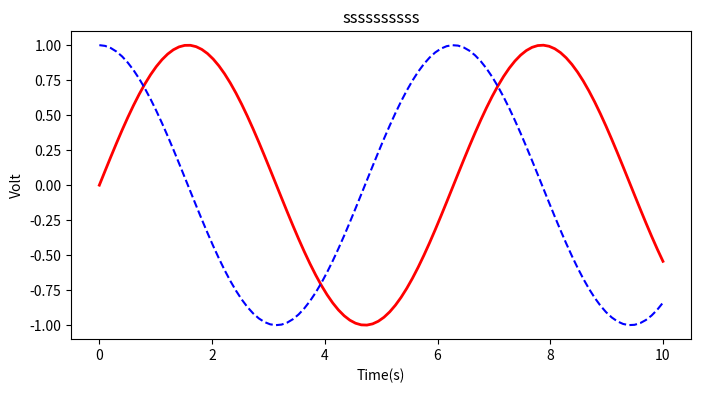

Reproduce this figure in Python. (Note: this script raises an exception after producing the figure.)

import matplotlib.pyplot as plt
import numpy as np

x = np.linspace(0, 10, 100)  #linspac 方法是从0-10中产生100个数
y = np.sin(x)
z = np.cos(x)
# b = np.math(0)
plt.figure(figsize=(8,4))   #调用figure创建一个绘图对象，并且使它成为当前的绘图对象,整个图像就是一个figure对象
                            #figsize参数可以指定绘图对象的宽度和高度，单位为英寸；
                            # dpi参数指定绘图对象的分辨率，即每英寸多少个像素，缺省值为80。因此本例中所创建的图表窗口的宽度为8*80 = 640像素

#下面的两行程序通过调用plot函数在当前的绘图对象中进行绘图
plt.plot(x,y,label="$sin(x)$",color="red",linewidth=2)
plt.plot(x,z,"b--",label="$cos(x)$")
# plt.plot(b,"c--",label="-1")
'''
plot函数的调用方式很灵活，第一句将x,y数组传递给plot之后，用关键字参数指定各种属性：
label : 给所绘制的曲线一个名字，此名字在图示(legend)中显示。只要在字符串前后添加"$"符号，
        matplotlib就会使用其内嵌的latex引擎绘制的数学公式。
color : 指定曲线的颜色
linewidth : 指定曲线的宽度
第二句直接通过第三个参数"b--"指定曲线的颜色和线型，这个参数称为格式化参数，它能够通过一些易记的符号快速指定曲线的样式。
其中b表示蓝色，"--"表示线型为虚线。在IPython中输入 "plt.plot?" 可以查看格式化字符串的详细配置。
'''

#接下来通过一系列函数设置绘图对象的各个属性
plt.xlabel("Time(s)")      #设置X轴的文字
plt.ylabel("Volt")         #设置Y轴的文字
plt.title("ssssssssss")   #设置图表的标题
plt.ylim(-1,1,6,9)          #设置Y轴的范围,第一个值表示y轴最小数，第二个值表示y轴最大数
#plt.xlim()                 #设置X轴范围
plt.legend()                #显示图示
plt.show()                  #最后调用plt.show()显示出我们创建的所有绘图对象

# 将当前figure的图保存到文件result.png
plt.savefig('result.png')